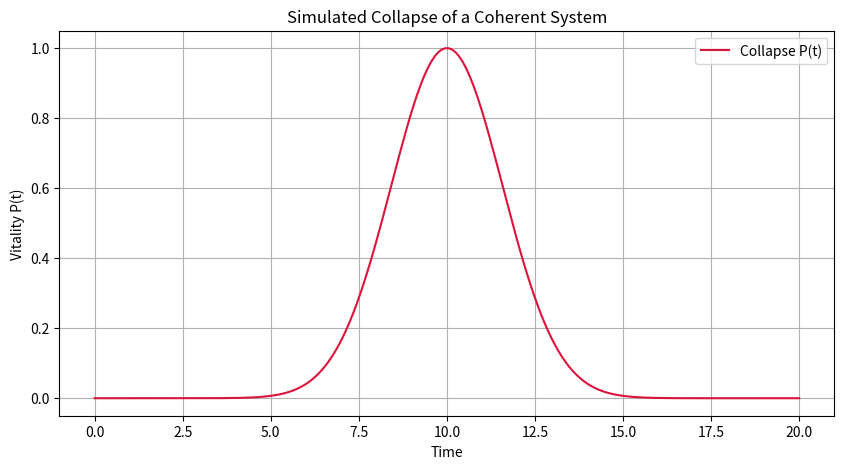
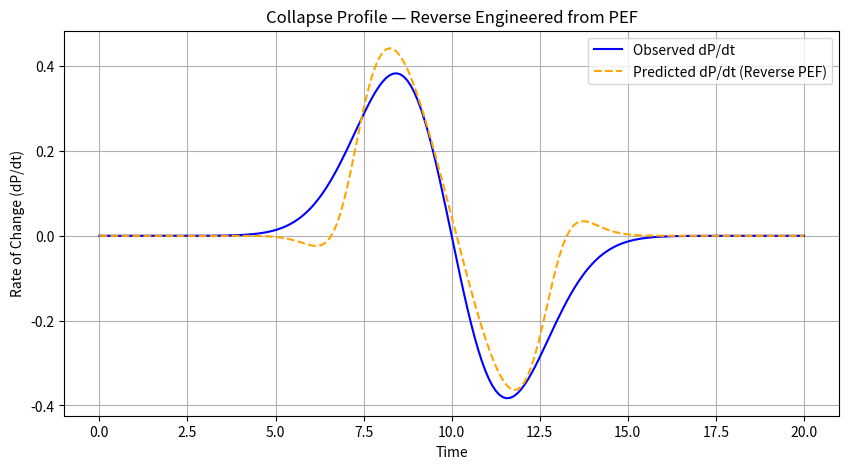

The script that saved these images, in order:
import numpy as np
import matplotlib.pyplot as plt
from scipy.optimize import curve_fit

# Step 1: Simulate Collapse — vitality rises, peaks, then decays
t_data = np.linspace(0, 20, 200)
P_data = np.exp(-0.2 * (t_data - 10)**2)  # bell-shaped vitality curve

# Step 2: Compute Observed Rate of Change (dP/dt)
dP_obs = np.gradient(P_data, t_data)

# Step 3: Reverse PEF Functional Form
def reconstructed_dP_dt(P, t, alpha, beta, a, b, c, d, omega):
    C = a * P
    S = b * np.sqrt(np.maximum(P, 0))  # avoid sqrt of negatives
    E = c * P**2
    eta = d * np.sin(omega * t) + 1
    numerator = C * np.log(1 + S)
    denominator = 1 + beta * E
    return alpha * (numerator / denominator) * eta

# Step 4: Wrapper for Curve Fitting
def fit_func(t, alpha, beta, a, b, c, d, omega):
    return reconstructed_dP_dt(P_data, t, alpha, beta, a, b, c, d, omega)

# Step 5: Fit Parameters with Bounds and Extra Iterations
initial_guesses = [0.5, 0.1, 1.0, 1.0, 0.01, 0.5, 0.2]
lower_bounds = [0.0, 0.0, 0.0, 0.0, 0.0, 0.0, 0.0]
upper_bounds = [10.0, 10.0, 10.0, 10.0, 10.0, 10.0, 10.0]

popt, _ = curve_fit(
    fit_func,
    t_data,
    dP_obs,
    p0=initial_guesses,
    bounds=(lower_bounds, upper_bounds),
    maxfev=10000  # allow more iterations
)

# Step 6: Predict dP/dt from Fitted Parameters
dP_pred = fit_func(t_data, *popt)

# Step 7: Plot Collapse Curve P(t)
plt.figure(figsize=(10, 5))
plt.plot(t_data, P_data, label='Collapse P(t)', color='crimson')
plt.xlabel('Time')
plt.ylabel('Vitality P(t)')
plt.title('Simulated Collapse of a Coherent System')
plt.grid(True)
plt.legend()
plt.show()

# Step 8: Plot Observed vs Predicted dP/dt
plt.figure(figsize=(10, 5))
plt.plot(t_data, dP_obs, label='Observed dP/dt', color='blue')
plt.plot(t_data, dP_pred, label='Predicted dP/dt (Reverse PEF)', linestyle='--', color='orange')
plt.xlabel('Time')
plt.ylabel('Rate of Change (dP/dt)')
plt.title('Collapse Profile — Reverse Engineered from PEF')
plt.grid(True)
plt.legend()
plt.show()

# Step 9: Show Fitted Parameters
print("📡 Fitted Parameters (Collapse Test):")
param_names = ['alpha', 'beta', 'a', 'b', 'c', 'd', 'omega']
for name, value in zip(param_names, popt):
    print(f"{name}: {value:.4f}")
